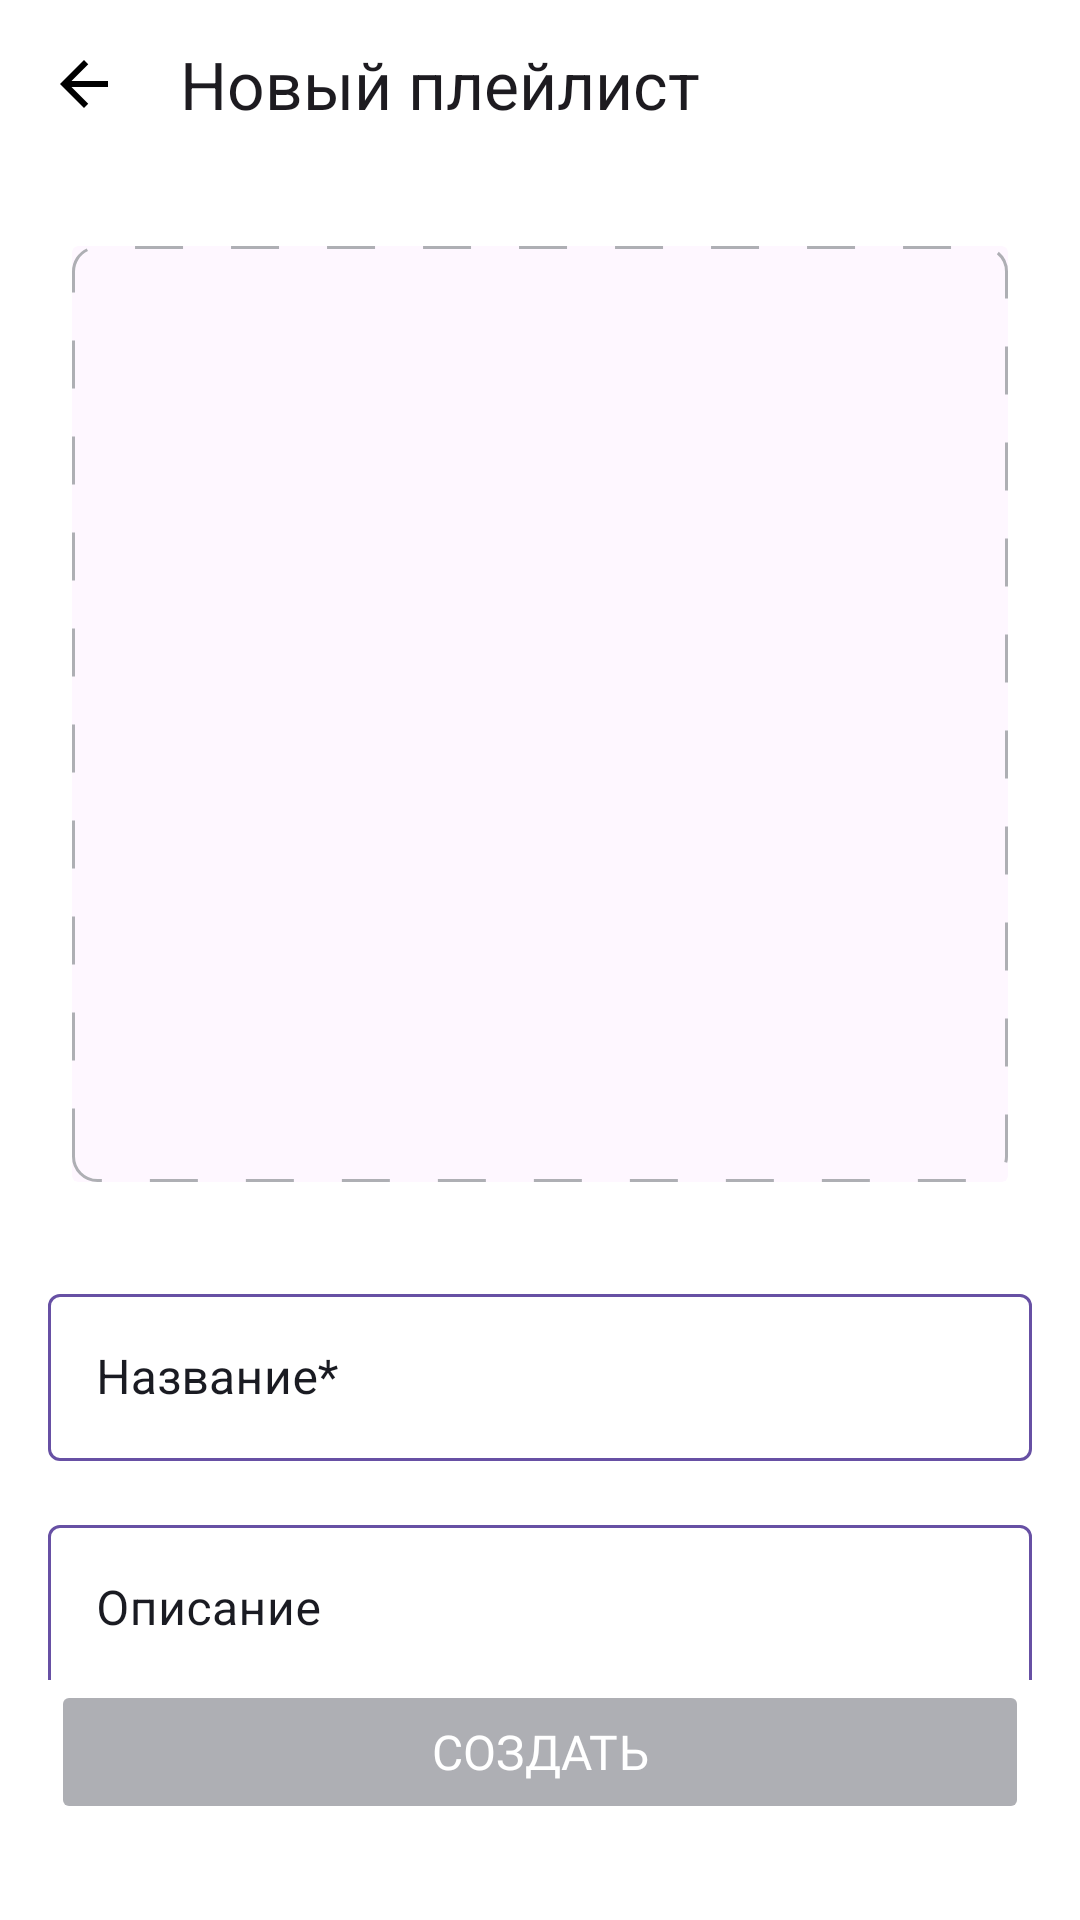

Layout XML and referenced resources for this Android screen:
<!-- AndroidManifest.xml: application theme Base.Theme.PlaylistMaker -->
<!-- res/layout/fragment_create_playlist.xml -->
<?xml version="1.0" encoding="utf-8"?>
<androidx.constraintlayout.widget.ConstraintLayout xmlns:android="http://schemas.android.com/apk/res/android"
    xmlns:app="http://schemas.android.com/apk/res-auto"
    android:id="@+id/fragment_general_create_playlist"
    android:layout_width="match_parent"
    android:layout_height="match_parent"
    android:visibility="visible">


    <androidx.appcompat.widget.Toolbar
        android:id="@+id/playlist_create_toolbar"
        style="@style/ToolbarBase"
        android:layout_width="match_parent"
        android:tooltipText="@string/new_playlist"
        app:layout_constraintTop_toTopOf="parent"
        app:navigationIcon="@drawable/image_back_arrow"
        app:title="@string/new_playlist" />

    <androidx.core.widget.NestedScrollView
        android:id="@+id/nested_scroll_view"
        android:layout_width="0dp"
        android:layout_height="0dp"
        android:fillViewport="true"
        app:layout_constraintBottom_toTopOf="@id/create_playlist_button"
        app:layout_constraintEnd_toEndOf="parent"
        app:layout_constraintStart_toStartOf="parent"
        app:layout_constraintTop_toBottomOf="@id/playlist_create_toolbar">

        <androidx.constraintlayout.widget.ConstraintLayout
            android:layout_width="match_parent"
            android:layout_height="wrap_content">

            <androidx.cardview.widget.CardView
                android:id="@+id/imagePlayList"
                android:layout_width="0dp"
                android:layout_height="312dp"
                android:layout_marginStart="24dp"
                android:layout_marginTop="26dp"
                android:layout_marginEnd="24dp"
                app:cardBackgroundColor="?attr/android:colorBackground"
                app:cardElevation="0dp"
                app:cardPreventCornerOverlap="false"
                app:layout_constraintEnd_toEndOf="parent"
                app:layout_constraintStart_toStartOf="parent"
                app:layout_constraintTop_toTopOf="parent">

                <ImageView
                    android:id="@+id/playlistCoverImage"
                    android:layout_width="match_parent"
                    android:layout_height="match_parent"
                    android:layout_gravity="center"
                    android:background="@drawable/square_album"
                    android:contentDescription="@string/album_art"
                    android:scaleType="center"
                    android:src="@drawable/playlist_cover_add"
                    app:layout_constrainedWidth="true"
                    app:layout_constraintDimensionRatio="р, 1:1" />
            </androidx.cardview.widget.CardView>


            <com.google.android.material.textfield.TextInputLayout
                android:id="@+id/edit_title_playlist_background"
                style="@style/createPlaylistEditText"
                android:layout_width="match_parent"
                android:layout_height="wrap_content"
                android:layout_marginTop="32dp"
                android:hint="@string/name_playlist"
                app:layout_constraintEnd_toEndOf="parent"
                app:layout_constraintStart_toStartOf="parent"
                app:layout_constraintTop_toBottomOf="@id/imagePlayList">

                <androidx.appcompat.widget.AppCompatEditText
                    android:id="@+id/edit_title_playlist"
                    android:layout_width="match_parent"
                    android:layout_height="wrap_content"
                    android:imeOptions="actionDone"
                    android:inputType="text" />
            </com.google.android.material.textfield.TextInputLayout>

            <com.google.android.material.textfield.TextInputLayout
                android:id="@+id/edit_description_playlist_background"
                style="@style/createPlaylistEditText"
                android:layout_width="match_parent"
                android:layout_height="wrap_content"
                android:layout_marginTop="16dp"
                android:hint="@string/description_playlist"
                app:layout_constraintEnd_toEndOf="parent"
                app:layout_constraintStart_toStartOf="parent"
                app:layout_constraintTop_toBottomOf="@id/edit_title_playlist_background">

                <androidx.appcompat.widget.AppCompatEditText
                    android:id="@+id/edit_description_playlist"
                    android:layout_width="match_parent"
                    android:layout_height="wrap_content"
                    android:imeOptions="actionDone"
                    android:inputType="text" />
            </com.google.android.material.textfield.TextInputLayout>
        </androidx.constraintlayout.widget.ConstraintLayout>
    </androidx.core.widget.NestedScrollView>

    <Button
        android:id="@+id/create_playlist_button"
        android:layout_width="match_parent"
        android:layout_height="wrap_content"
        android:layout_gravity="center"
        android:layout_marginStart="17dp"
        android:layout_marginTop="170dp"
        android:layout_marginEnd="17dp"
        android:layout_marginBottom="32dp"
        android:backgroundTint="@color/button_background_color_selector"
        android:enabled="false"
        android:fontFamily="@font/ys_display_medium"
        android:shape="rectangle"
        android:text="@string/create_playlist"
        android:textColor="#FFFFFF"
        android:textSize="@dimen/text_size_16sp"
        app:cornerRadius="8dp"
        app:layout_constraintBottom_toBottomOf="parent"
        app:layout_constraintEnd_toEndOf="parent"
        app:layout_constraintStart_toStartOf="parent" />
</androidx.constraintlayout.widget.ConstraintLayout>
<!-- resources referenced by this layout -->
<resources>
  <dimen name="text_size_16sp">16sp</dimen>
  <!-- drawable image_back_arrow (drawable) -->
  <vector xmlns:android="http://schemas.android.com/apk/res/android"
      android:width="24dp"
      android:height="24dp"
      android:viewportWidth="24"
      android:viewportHeight="24">
    <group>
      <clip-path
          android:pathData="M0,0h24v24h-24z"/>
      <path
          android:pathData="M20,11H7.83L13.42,5.41L12,4L4,12L12,20L13.41,18.59L7.83,13H20V11Z"
          android:fillColor="?attr/colorSecondary"/>
    </group>
  </vector>
  <!-- drawable square_album (drawable) -->
  <?xml version="1.0" encoding="utf-8"?>
  <shape xmlns:android="http://schemas.android.com/apk/res/android"
      android:shape="rectangle">
  
  
      <stroke
          android:width="1dp"
          android:color="@color/gray"
          android:dashWidth="16dp"
          android:dashGap="16dp" />
  
      <corners android:radius="8dp" />
  </shape>
  <string name="album_art">обложка альбома</string>
  <string name="create_playlist">Создать</string>
  <string name="description_playlist">Описание</string>
  <string name="name_playlist">Название*</string>
  <string name="new_playlist">Новый плейлист</string>
  <style name="ToolbarBase">
          <item name="android:layout_height">@dimen/layout_height_toolbar_56dp</item>
          <item name="android:textSize">@dimen/text_size_22sp</item>
          <item name="android:fontFamily">@font/ys_display_medium</item>
          <item name="android:textColor">@color/black_background</item>
      </style>
  <style name="createPlaylistEditText" parent="Widget.MaterialComponents.TextInputLayout.OutlinedBox">
          <item name="boxStrokeColor">@color/text_input_stroke_color</item>
          <item name="hintTextColor">@color/text_input_stroke_color</item>
          <item name="fontFamily">@font/ys_display_regular</item>
          <item name="android:textSize">@dimen/text_size_16sp</item>
          <item name="android:layout_marginStart">@dimen/paddingHorizontal_16dp</item>
          <item name="android:layout_marginEnd">@dimen/paddingHorizontal_16dp</item>
          <item name="android:textColorHint">@color/black_background</item>
          <item name="android:textCursorDrawable">@drawable/cursor_edit_search</item>
          <item name="android:cursorVisible">true</item>
  
      </style>
  <style name="Base.Theme.PlaylistMaker" parent="Theme.Material3.DayNight.NoActionBar">
          <item name="android:background">@color/white</item>
          <item name="colorSecondary">@color/black</item>
          <item name="android:windowLightStatusBar">true</item>
          <item name="android:statusBarColor">@android:color/transparent</item>
      </style>
  <color name="gray">#AEAFB4</color>
  <dimen name="layout_height_toolbar_56dp">56dp</dimen>
  <dimen name="text_size_22sp">22sp</dimen>
  <color name="black_background">#1A1B22</color>
  <dimen name="paddingHorizontal_16dp">16dp</dimen>
  <color name="white">#FFFFFFFF</color>
  <color name="black">#FF000000</color>
</resources>
